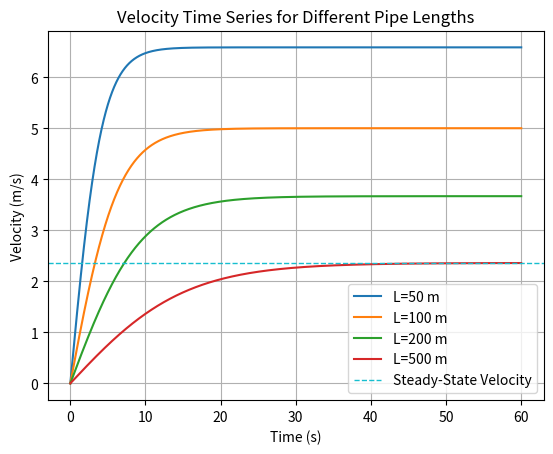

Write Python code to recreate this figure.
import matplotlib.pyplot as plt
import numpy as np

# ── Parameters ──────────────────────────────────────────────────────────────
g = 9.81
H = 8
D = 0.3
ks = 0.0001
μ = 0.001
rho = 1000
delta_t = 0.02
T = 60
eps = 0.01
L_cases = [50, 100, 200, 500]
time_array = np.arange(0, T + delta_t, delta_t)

# ── Functions ───────────────────────────────────────────────────────────────
def Swamee_jain(Re, ks, D):
    f = 0.25 / (np.log10(ks/(3.7*D) + 5.74/Re**0.9))**2
    return f

def steady_state_velocity(H, D, L, ks, rho, μ, g=9.81):
    f = 0.014

    for i in range(100):
        Vs = np.sqrt(2*g*H / (1 + f*L/D))
        Re = rho * Vs * D / μ
        f_new = Swamee_jain(Re, ks, D)

        if abs(f_new - f) < 10**-6:
            break
        f = f_new
    return Vs

def velocity_time_series(H, D, L, ks, rho, μ, delta_t):
    f = 0.014
    Vs_i = 0
    velocity_series = [0]

    for t in time_array[1:]:
        Vs = Vs_i + delta_t * (H - (1 + f*L/D) * Vs_i**2 / (2*g)) * g / L
        velocity_series.append(Vs)
        Re = rho * Vs * D / μ
        f = Swamee_jain(Re, ks, D)
        Vs_i = Vs

    return velocity_series

# ── Main Execution ─────────────────────────────────────────────────────────
for L in L_cases:
    Vs = steady_state_velocity(H, D, L, ks, rho, μ)
    velocity_series = velocity_time_series(H, D, L, ks, rho, μ, delta_t)

    for i, V in enumerate(velocity_series):
        if abs(V - Vs) / Vs < eps and i > 0:
            Ts = time_array[i]
            VTs = V
            print(f"L={L}m | Ts={Ts:.2f} s | V(Ts)={VTs:.4f} m/s | Vs={Vs:.4f} m/s")
            break

    plt.plot(time_array, velocity_series, label=f'L={L} m')

# ── Plot Options ────────────────────────────────────────────────────────────
plt.axhline(y=Vs, color='C9', linestyle='--', linewidth=1, label='Steady-State Velocity')
plt.title('Velocity Time Series for Different Pipe Lengths')
plt.xlabel('Time (s)')
plt.ylabel('Velocity (m/s)')
plt.legend()
plt.grid()
plt.show()

